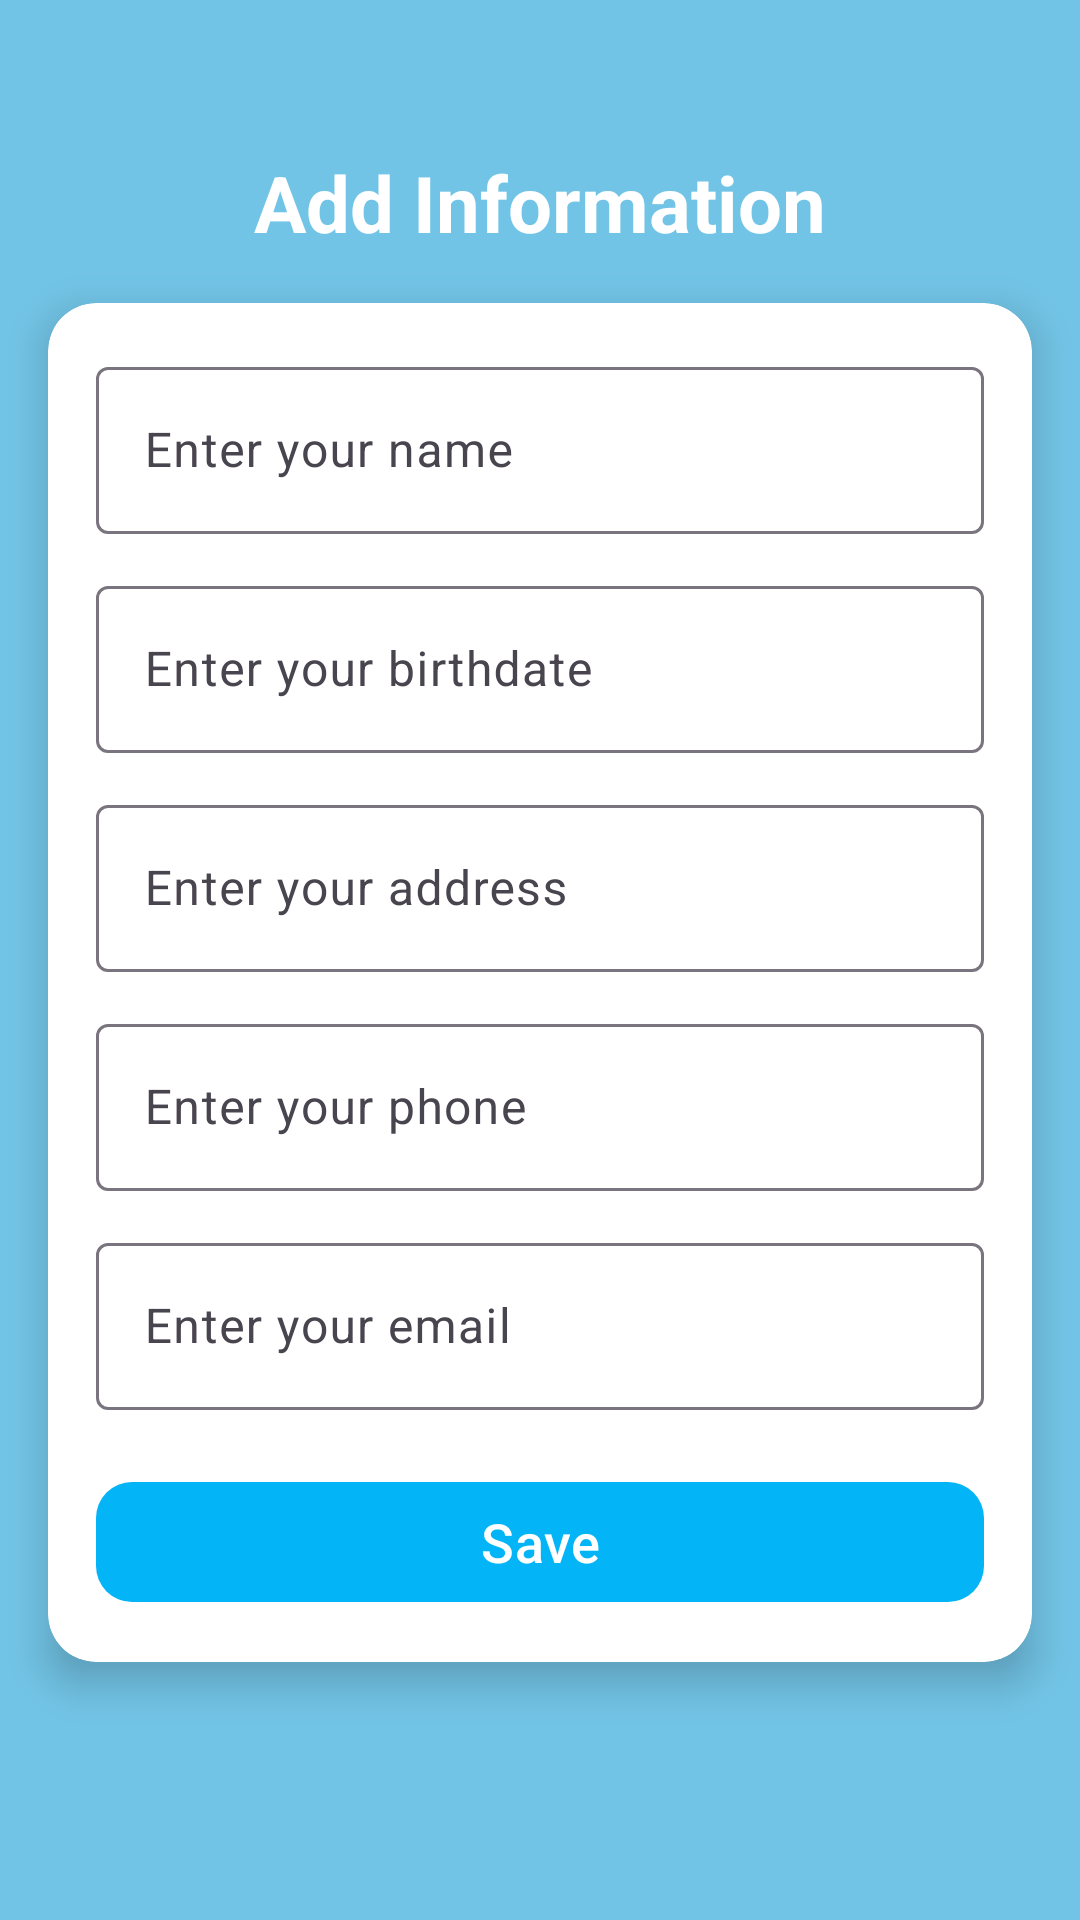

Produce the Android XML layout that renders to this screen, including the resource entries it uses.
<!-- AndroidManifest.xml: application theme Theme.App_User -->
<!-- res/layout/activity_add.xml -->
<?xml version="1.0" encoding="utf-8"?>
<androidx.constraintlayout.widget.ConstraintLayout
    xmlns:android="http://schemas.android.com/apk/res/android"
    xmlns:app="http://schemas.android.com/apk/res-auto"
    android:id="@+id/main"
    android:background="@color/sky"
    android:layout_width="match_parent"
    android:layout_height="match_parent">

    <ImageView
        android:id="@+id/back"
        android:layout_width="50dp"
        android:layout_height="50dp"
        android:layout_marginTop="40dp"
        android:layout_marginEnd="16dp"
        android:src="@drawable/back"
        app:layout_constraintEnd_toEndOf="parent"
        app:layout_constraintTop_toTopOf="parent"
        />
    
    <TextView
        android:id="@+id/title"
        android:layout_width="0dp"
        android:layout_height="wrap_content"
        android:layout_marginTop="50dp"
        android:text="Add Information"
        android:textAlignment="center"
        android:textColor="@color/white"
        android:textSize="26sp"
        android:textStyle="bold"
        app:layout_constraintTop_toTopOf="parent"
        app:layout_constraintStart_toStartOf="parent"
        app:layout_constraintEnd_toEndOf="parent"/>

    
    <androidx.cardview.widget.CardView
        android:id="@+id/card"
        android:layout_width="0dp"
        android:layout_height="wrap_content"
        android:layout_margin="16dp"
        app:cardCornerRadius="16dp"
        app:cardElevation="8dp"
        app:cardBackgroundColor="@color/white"
        app:layout_constraintTop_toBottomOf="@id/title"
        app:layout_constraintStart_toStartOf="parent"
        app:layout_constraintEnd_toEndOf="parent">

        
        <LinearLayout
            android:layout_width="match_parent"
            android:layout_height="wrap_content"
            android:orientation="vertical"
            android:padding="16dp">

            
            <com.google.android.material.textfield.TextInputLayout
                android:layout_width="match_parent"
                android:layout_height="wrap_content"
                android:hint="Enter your name">

                <com.google.android.material.textfield.TextInputEditText
                    android:id="@+id/nameET"
                    android:layout_width="match_parent"
                    android:layout_height="wrap_content"/>
            </com.google.android.material.textfield.TextInputLayout>

            
            <com.google.android.material.textfield.TextInputLayout
                android:layout_width="match_parent"
                android:layout_height="wrap_content"
                android:layout_marginTop="12dp"
                android:hint="Enter your birthdate">

                <com.google.android.material.textfield.TextInputEditText
                    android:id="@+id/dobET"
                    android:layout_width="match_parent"
                    android:layout_height="wrap_content"
                    android:inputType="date"/>
            </com.google.android.material.textfield.TextInputLayout>

            
            <com.google.android.material.textfield.TextInputLayout
                android:layout_width="match_parent"
                android:layout_height="wrap_content"
                android:layout_marginTop="12dp"
                android:hint="Enter your address">

                <com.google.android.material.textfield.TextInputEditText
                    android:id="@+id/addressET"
                    android:layout_width="match_parent"
                    android:layout_height="wrap_content"/>
            </com.google.android.material.textfield.TextInputLayout>

            
            <com.google.android.material.textfield.TextInputLayout
                android:layout_width="match_parent"
                android:layout_height="wrap_content"
                android:layout_marginTop="12dp"
                android:hint="Enter your phone">

                <com.google.android.material.textfield.TextInputEditText
                    android:id="@+id/phoneET"
                    android:layout_width="match_parent"
                    android:layout_height="wrap_content"
                    android:inputType="phone"/>
            </com.google.android.material.textfield.TextInputLayout>

            
            <com.google.android.material.textfield.TextInputLayout
                android:layout_width="match_parent"
                android:layout_height="wrap_content"
                android:layout_marginTop="12dp"
                android:hint="Enter your email">

                <com.google.android.material.textfield.TextInputEditText
                    android:id="@+id/emailET"
                    android:layout_width="match_parent"
                    android:layout_height="wrap_content"
                    android:inputType="textEmailAddress"/>
            </com.google.android.material.textfield.TextInputLayout>

            
            <com.google.android.material.button.MaterialButton
                android:id="@+id/button"
                android:layout_width="match_parent"
                android:layout_height="wrap_content"
                android:layout_marginTop="20dp"
                android:text="Save"
                android:textAllCaps="false"
                android:textSize="18sp"
                android:textColor="@color/white"
                app:backgroundTint="@color/skydeep"
                app:cornerRadius="12dp"/>

        </LinearLayout>

    </androidx.cardview.widget.CardView>

</androidx.constraintlayout.widget.ConstraintLayout>
<!-- resources referenced by this layout -->
<resources>
  <color name="sky">#72C4E6</color>
  <color name="skydeep">#03B5F6</color>
  <color name="white">#FFFFFFFF</color>
  <style name="Theme.App_User" parent="Base.Theme.App_User" />
  <style name="Base.Theme.App_User" parent="Theme.Material3.DayNight.NoActionBar">
          
          
      </style>
</resources>
